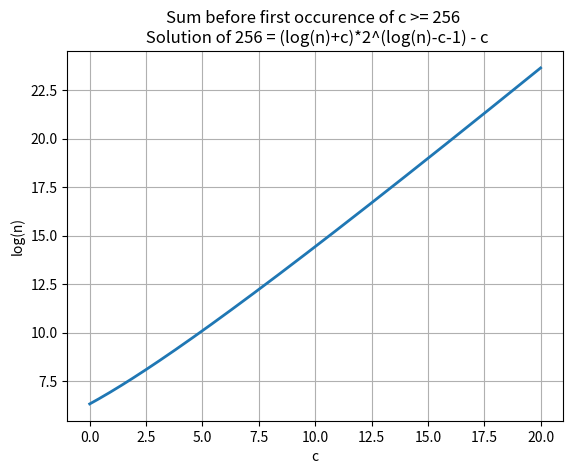

Source code (Python):
import numpy as np
import matplotlib.pyplot as plt
from scipy.optimize import fsolve

# Define a vector of c values from 0 to 20
c_vals = np.linspace(0, 20, 201)
N_sol = np.zeros_like(c_vals)

# Use an initial guess for N; this guess will be updated at each step
initial_guess = 6.3

# Loop over each c value and solve for N
for i, c in enumerate(c_vals):
    # Define the function whose root we are looking for:
    # f(N) = (N+c)*2^(N-c-1) - c - 256 = 0
    def eqfun(N):
        return (N + c) * 2**(N - c - 1) - c - 256

    # Solve for N using fsolve with the current initial guess
    sol = fsolve(eqfun, initial_guess)
    N_sol[i] = sol[0]
    # Update the initial guess for the next iteration
    initial_guess = sol[0]

# Plot the results: c on the x-axis and N on the y-axis.
plt.figure()
plt.plot(c_vals, N_sol, linewidth=2)
plt.xlabel('c')
plt.ylabel('log(n)')
plt.title('Sum before first occurence of c >= 256 \n Solution of 256 = (log(n)+c)*2^(log(n)-c-1) - c')
plt.grid(True)
plt.show()
